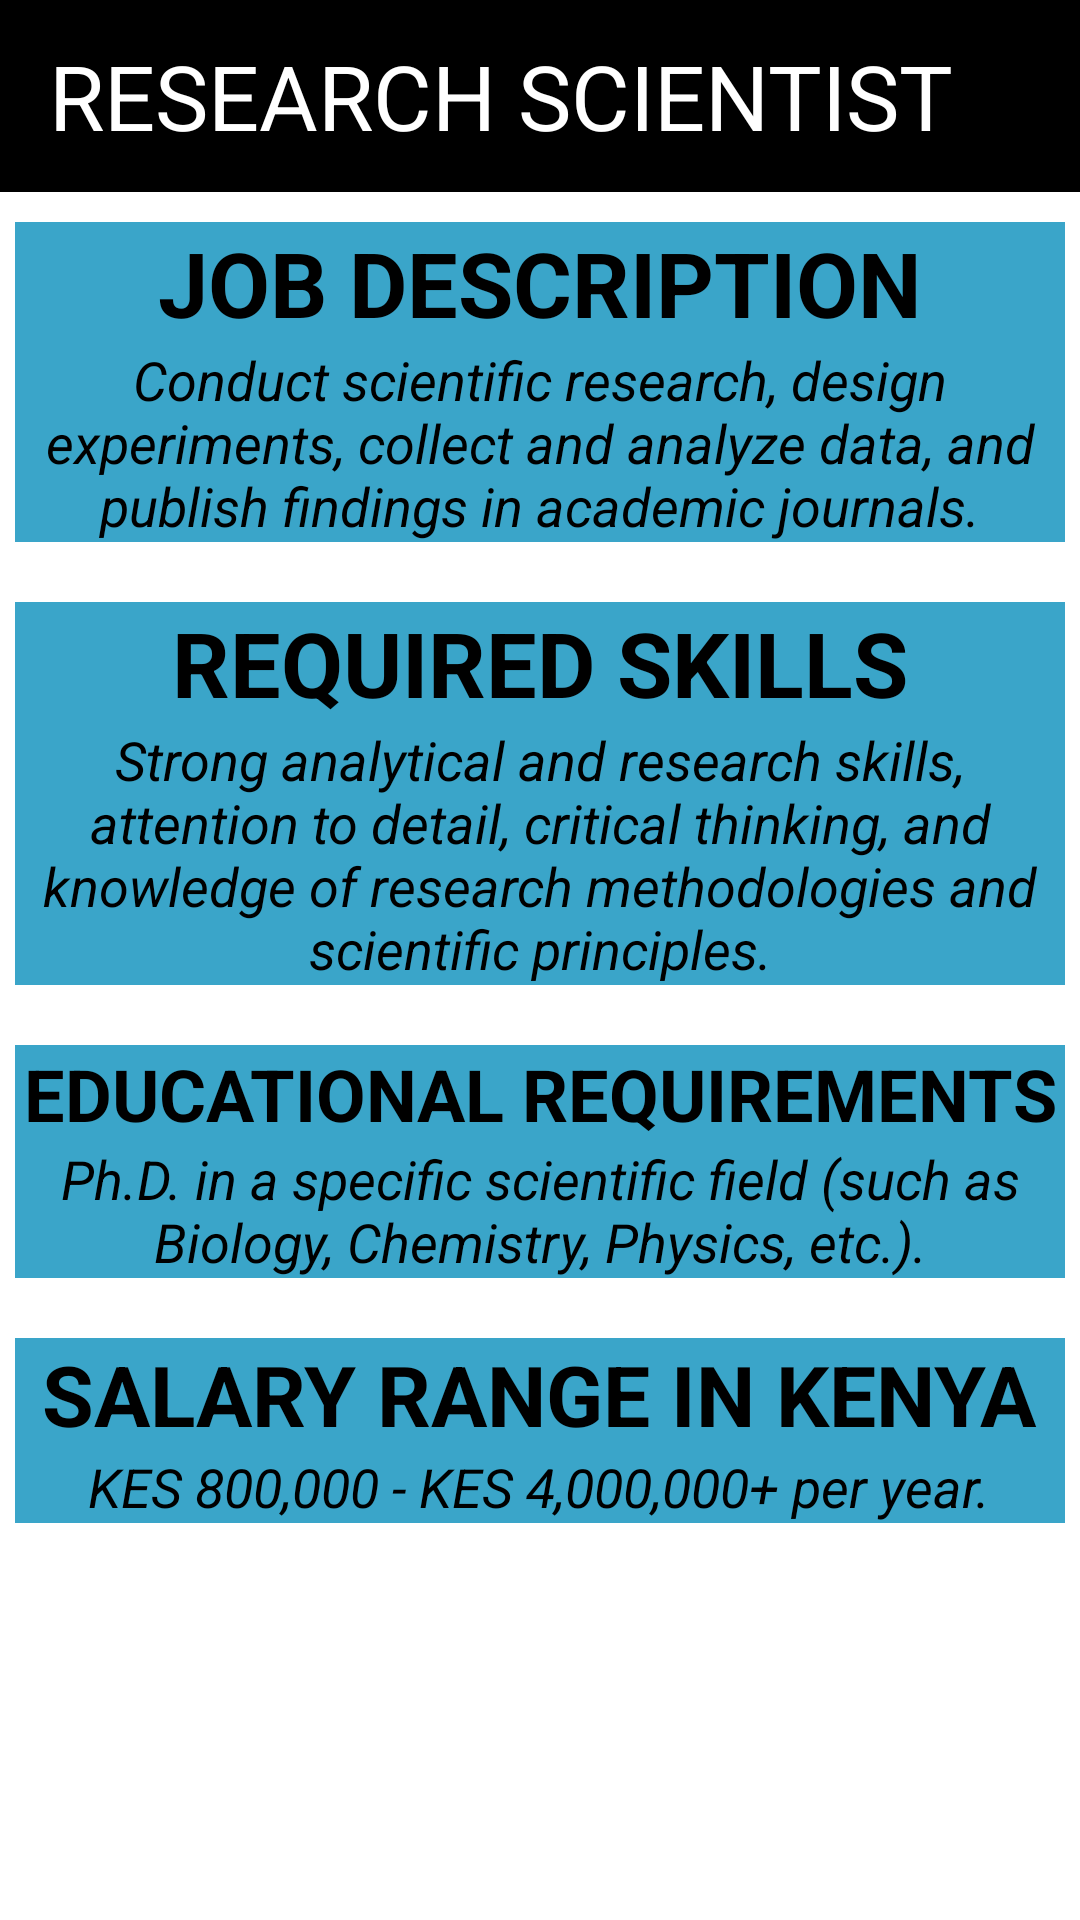

The Android layout XML behind this screen, and the referenced resources:
<!-- AndroidManifest.xml: application theme Theme.CareerNavigator -->
<!-- res/layout/activity_research.xml -->
<?xml version="1.0" encoding="utf-8"?>
<LinearLayout xmlns:android="http://schemas.android.com/apk/res/android"
    xmlns:app="http://schemas.android.com/apk/res-auto"
    xmlns:tools="http://schemas.android.com/tools"
    android:layout_width="match_parent"
    android:layout_height="match_parent"
    tools:context=".Research"
    android:background="@color/white"
    android:orientation="vertical"
    >
    <androidx.appcompat.widget.Toolbar
        android:id="@+id/toolbar"
        android:layout_width="match_parent"
        android:layout_height="?attr/actionBarSize"
        android:background="@color/black"
        android:elevation="4dp"
        android:theme="@style/ThemeOverlay.AppCompat.Dark.ActionBar" >
        <TextView
            android:layout_width="wrap_content"
            android:layout_height="wrap_content"
            android:text="RESEARCH SCIENTIST"
            android:textSize="30dp"
            android:drawableStart="@drawable/baseline_arrow_back_ios_24"
            android:drawableTint="@color/white"
            android:id="@+id/backbtn"
            android:textColor="@color/white"
            android:textAlignment="center"
            />

    </androidx.appcompat.widget.Toolbar>
    <LinearLayout
        android:layout_width="wrap_content"
        android:layout_height="wrap_content"
        android:orientation="vertical"
        android:layout_marginBottom="20dp"
        android:gravity="center"
        android:layout_marginLeft="5dp"
        android:layout_marginRight="5dp"
        android:layout_marginTop="10dp"
        android:background="@color/blue">
        <TextView
            android:layout_width="wrap_content"
            android:layout_height="wrap_content"
            android:text="JOB DESCRIPTION"
            android:textStyle="bold"
            android:textSize="30dp"
            android:textColor="@color/black"
            />
        <TextView
            android:layout_width="wrap_content"
            android:layout_height="wrap_content"
            android:textColor="@color/black"
            android:textSize="18dp"
            android:textStyle="italic"
            android:textAlignment="center"
            android:text="Conduct scientific research, design experiments, collect and analyze data, and publish findings in academic journals."/>

    </LinearLayout>

    <LinearLayout
        android:layout_width="wrap_content"
        android:layout_height="wrap_content"
        android:orientation="vertical"
        android:layout_marginLeft="5dp"
        android:layout_marginRight="5dp"
        android:layout_marginBottom="20dp"
        android:gravity="center"
        android:background="@color/blue">
        <TextView
            android:layout_width="wrap_content"
            android:layout_height="wrap_content"
            android:text="REQUIRED SKILLS"
            android:textStyle="bold"
            android:textSize="30dp"
            android:textColor="@color/black"
            />
        <TextView
            android:layout_width="wrap_content"
            android:layout_height="wrap_content"
            android:textColor="@color/black"
            android:textSize="18dp"
            android:textStyle="italic"
            android:textAlignment="center"
            android:text="Strong analytical and research skills, attention to detail, critical thinking, and knowledge of research methodologies and scientific principles."/>
    </LinearLayout>

    <LinearLayout
        android:layout_width="match_parent"
        android:layout_height="wrap_content"
        android:orientation="vertical"
        android:gravity="center"
        android:layout_marginBottom="20dp"
        android:layout_marginLeft="5dp"
        android:layout_marginRight="5dp"
        android:background="@color/blue">
        <TextView
            android:layout_width="match_parent"
            android:layout_height="wrap_content"
            android:text="EDUCATIONAL REQUIREMENTS"
            android:textStyle="bold"
            android:textAlignment="center"
            android:textSize="24dp"
            android:textColor="@color/black"
            />
        <TextView
            android:layout_width="match_parent"
            android:layout_height="wrap_content"
            android:textColor="@color/black"
            android:textSize="18dp"
            android:textStyle="italic"
            android:textAlignment="center"
            android:text="Ph.D. in a specific scientific field (such as Biology, Chemistry, Physics, etc.)."/>
    </LinearLayout>

    <LinearLayout
        android:layout_width="match_parent"
        android:layout_height="wrap_content"
        android:orientation="vertical"
        android:gravity="center"
        android:layout_marginLeft="5dp"
        android:layout_marginRight="5dp"
        android:layout_marginBottom="20dp"
        android:background="@color/blue">
        <TextView
            android:layout_width="wrap_content"
            android:layout_height="wrap_content"
            android:text="SALARY RANGE IN KENYA"
            android:textStyle="bold"
            android:textSize="28dp"
            android:textColor="@color/black"
            />
        <TextView
            android:layout_width="wrap_content"
            android:layout_height="wrap_content"
            android:textColor="@color/black"
            android:textSize="18dp"
            android:textStyle="italic"
            android:textAlignment="center"
            android:text="KES 800,000 - KES 4,000,000+ per year."/>
    </LinearLayout>





</LinearLayout>
<!-- resources referenced by this layout -->
<resources>
  <color name="black">#FF000000</color>
  <color name="blue">#3AA5C9</color>
  <color name="white">#FFFFFFFF</color>
  <style name="Theme.CareerNavigator" parent="Base.Theme.CareerNavigator" />
  <style name="Base.Theme.CareerNavigator" parent="Theme.Material3.DayNight.NoActionBar">
          
          
          <item name="android:statusBarColor">@color/darkblue</item>
      </style>
  <color name="darkblue">#007BFF</color>
</resources>
